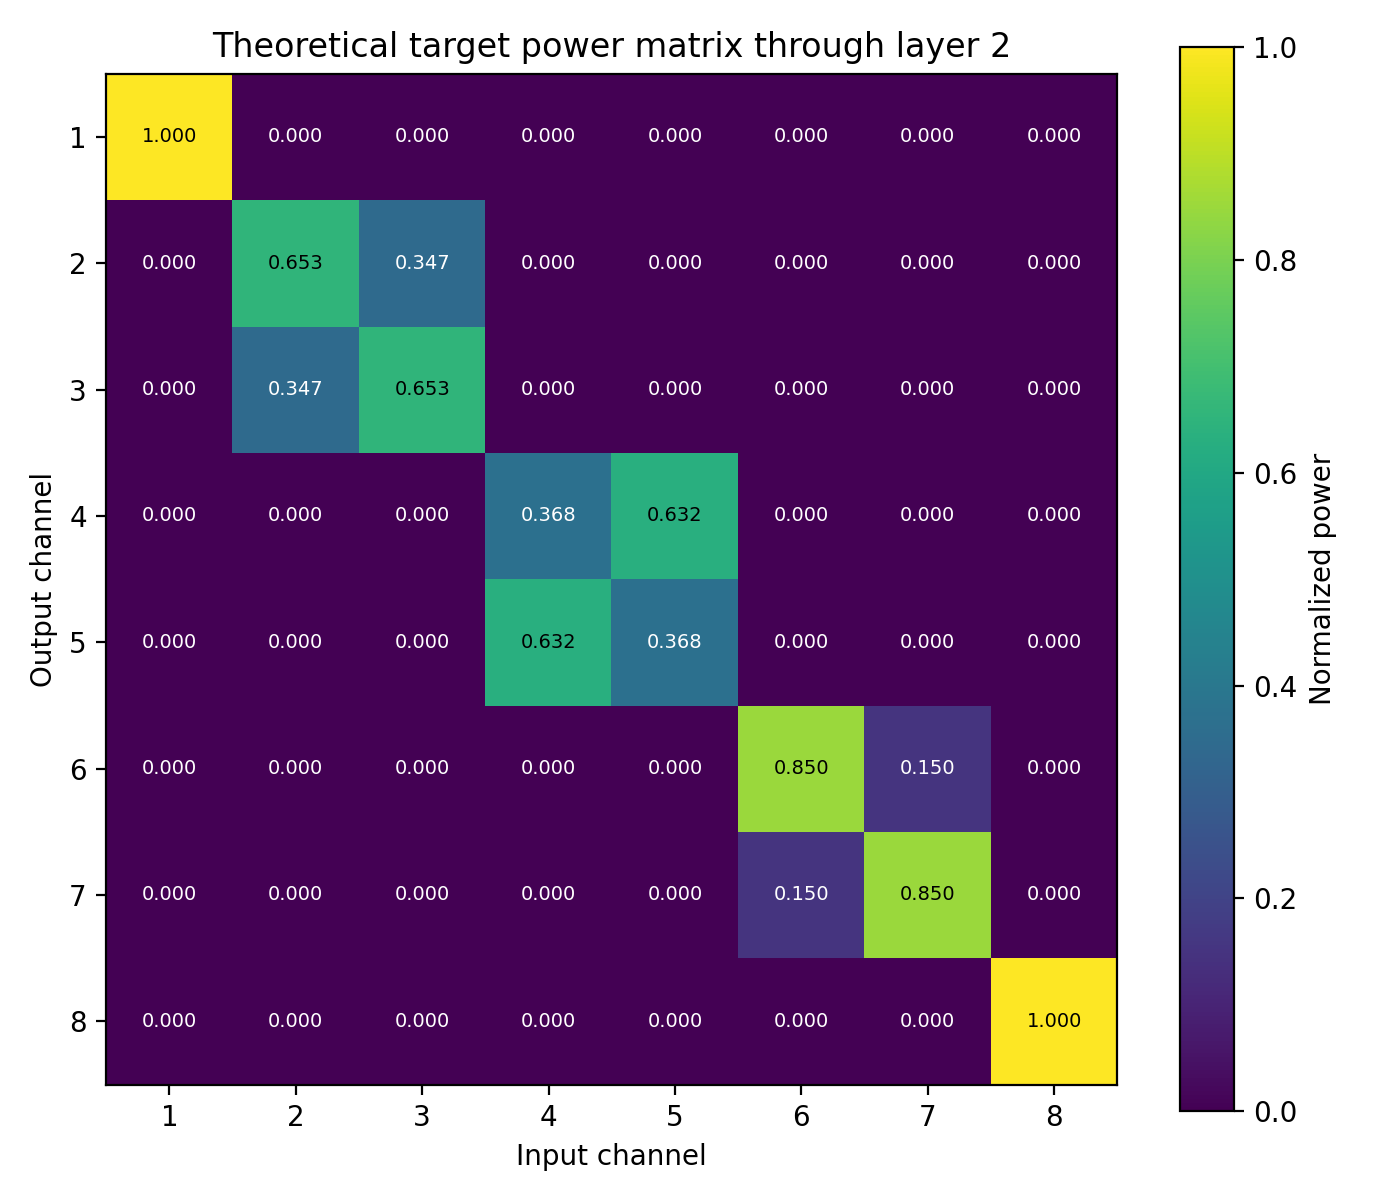

Values plotted in this chart, from the file beside it:
9.999999999982396304e-01, 1.760384770267696835e-12, 2.084051317203077028e-32, 3.668731633727969529e-44, 3.330778599188690306e-96, 5.863451730934447119e-108, 3.994779340892671522e-162, 7.032347260639360437e-174
1.148831294046325744e-12, 6.526025101769292736e-01, 3.473974898213104123e-01, 6.115531560401304438e-13, 3.198059329035519423e-64, 5.629814756535274513e-76, 7.398923774416154551e-130, 1.302495004018616843e-141
6.115531301946635919e-13, 3.473974898213104123e-01, 6.526025101769292736e-01, 1.148831342551372511e-12, 3.790899300494608450e-32, 6.673441179998432615e-44, 7.893448766122635126e-97, 1.389550412439939932e-108
3.668731478679989123e-44, 2.084051317203077028e-32, 6.479664592593104210e-13, 3.680823066639826724e-01, 6.319176933342569580e-01, 1.112418247700813742e-12, 7.578923880113576737e-65, 1.334181941949290414e-76
3.094996727976394074e-76, 1.758136850614964913e-64, 1.112418236564106743e-12, 6.319176933342570690e-01, 3.680823066639826169e-01, 6.479664663880868318e-13, 8.983866238744605966e-33, 1.581505804019413318e-44
3.223438906373178179e-108, 1.831099424362270190e-96, 6.673441113188886358e-44, 3.790899300494608450e-32, 1.496757974364281627e-12, 8.502449265762074271e-01, 1.497550734220321755e-01, 2.636264961035223638e-13
3.021490284715932037e-141, 1.716380946485672254e-129, 5.629814700173742938e-76, 3.198059329035519423e-64, 2.636265072453730389e-13, 1.497550734220321755e-01, 8.502449265762074271e-01, 1.496757911327375740e-12
1.631343602947657152e-173, 9.266973623692755712e-162, 5.863451672233916707e-108, 3.330778599188689475e-96, 1.581505870859817268e-44, 8.983866238744608703e-33, 1.760384788711133533e-12, 9.999999999982396304e-01
